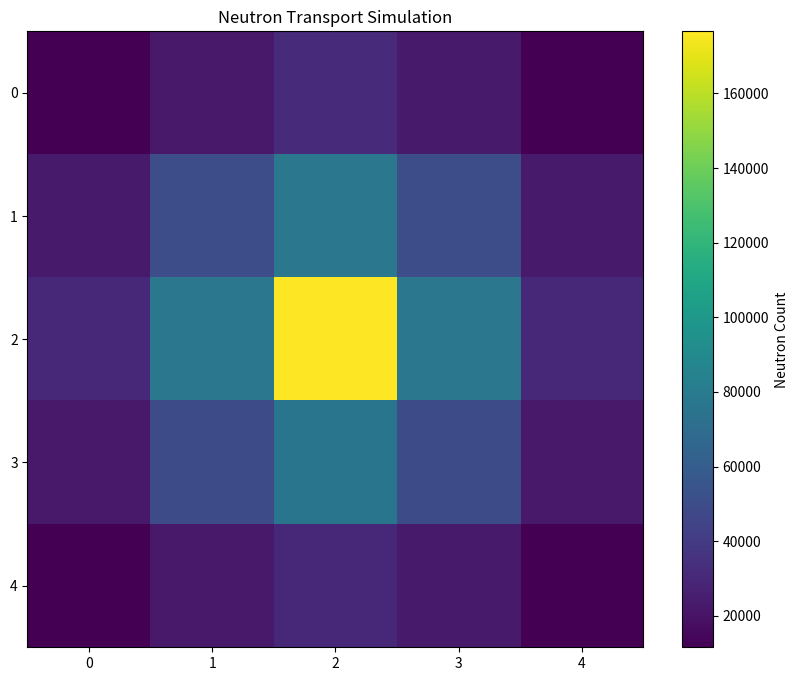

Recreate this plot in Python.
import sys
import numpy as np
import matplotlib.pyplot as plt
import random

class Probability:
    def __init__(self, num_samples, tt_cross_section, row, column):
        self.num_samples = num_samples
        self.tt_cross_section = tt_cross_section
        self.row = row
        self.column = column

    def probab(self, num_samples, tt_cross_section, row, column):
        r_array = np.random.rand(num_samples).round(3)
        prob_matrix = np.zeros((row, column))

        i = 0
        while i < len(r_array):
            for r in range(row):
                for c in range(column):
                    if i < len(r_array):
                        if r_array[i] != 1:
                            dist_to_collision = -np.log(1 - r_array[i]) / tt_cross_section
                            prob_matrix[r][c] = round(dist_to_collision, 4)
                        else:
                            while i < len(r_array) and r_array[i] == 1:
                                r_array[i] = round(np.random.rand(), 3)
                                i += 1
                                if i < len(r_array):
                                    dist_to_collision = -np.log(1 - r_array[i]) / tt_cross_section
                                    prob_matrix[r][c] = round(dist_to_collision, 4)
                    i += 1
        return prob_matrix

def create_distance_matrix(row, column, cell_size):
    center_x, center_y = (row // 2, column // 2)
    distance_matrix = np.zeros((row, column))
    for i in range(row):
        for j in range(column):
            distance = np.sqrt(((center_x - i) * cell_size) ** 2 + ((center_y - j) * cell_size) ** 2)
            distance_matrix[i, j] = distance
    print("DISTANCE MATRIX", distance_matrix)
    return distance_matrix

def initialize_grid(grid_size, fuel_size):
    grid = np.zeros((grid_size, grid_size), dtype=int)
    start = (grid_size - fuel_size) // 2
    end = start + fuel_size
    grid[start:end, start:end] = 1
    return grid

def initialize_interaction_probabilities(grid_size, num_samples, tt_cross_section, row, column):
    prob_aux = Probability(num_samples, tt_cross_section, row, column)
    probs = prob_aux.probab(num_samples, tt_cross_section, row, column)
    return probs.reshape(grid_size, grid_size)

def simulate_neutrons(grid, start_position, num_particles, interaction_probs, distance_matrix):
    grid_size = len(grid)
    neutron_count_grid = np.zeros_like(grid)
    interaction_positions = []
    directions = [(-1, 0), (1, 0), (0, -1), (0, 1)]
    for _ in range(num_particles):
        x, y = start_position
        while 0 <= x < grid_size and 0 <= y < grid_size:
            neutron_count_grid[x, y] += 1
            if (x, y) != start_position and distance_matrix[x, y] < interaction_probs[x, y]:
                interaction_positions.append((x, y))
                break
            dx, dy = random.choice(directions)
            x, y = x + dx, y + dy
    print("neutron count", neutron_count_grid)
    return neutron_count_grid, interaction_positions

def plot_grid(neutron_count_grid):
    plt.figure(figsize=(10, 8))
    plt.imshow(neutron_count_grid, cmap='viridis', interpolation='nearest')
    plt.colorbar(label='Neutron Count')
    plt.title('Neutron Transport Simulation')
    plt.show()

def main():
    grid_size = 5
    fuel_size = 1
    num_particles = 100000
    row, column = 5, 5
    start_position = (grid_size // 2, grid_size // 2)
    cell_size = 10  # Tamanho da célula em unidades arbitrárias (pode ser cm, metros, etc.)

    macro_tt_UO2 = 3.251077

    grid = initialize_grid(grid_size, fuel_size)
    probs = initialize_interaction_probabilities(grid_size, num_particles, macro_tt_UO2, row, column)
    distance_matrix = create_distance_matrix(row, column, cell_size)
    neutron_count_grid, interaction_positions = simulate_neutrons(grid, start_position, num_particles, probs, distance_matrix)
    
    plot_grid(neutron_count_grid)
    if interaction_positions:
        print(f"Primeira interação ocorreu na posição: {interaction_positions[0]}")
    else:
        print("Nenhuma interação ocorreu.")

if __name__ == "__main__":
    main()
